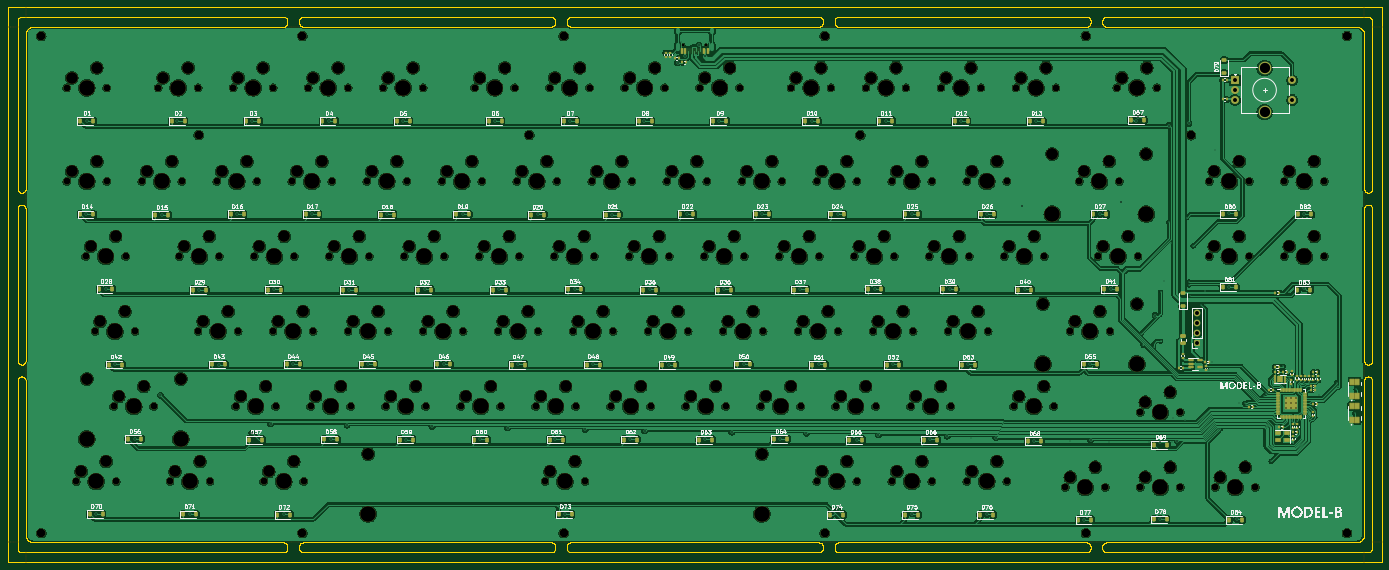
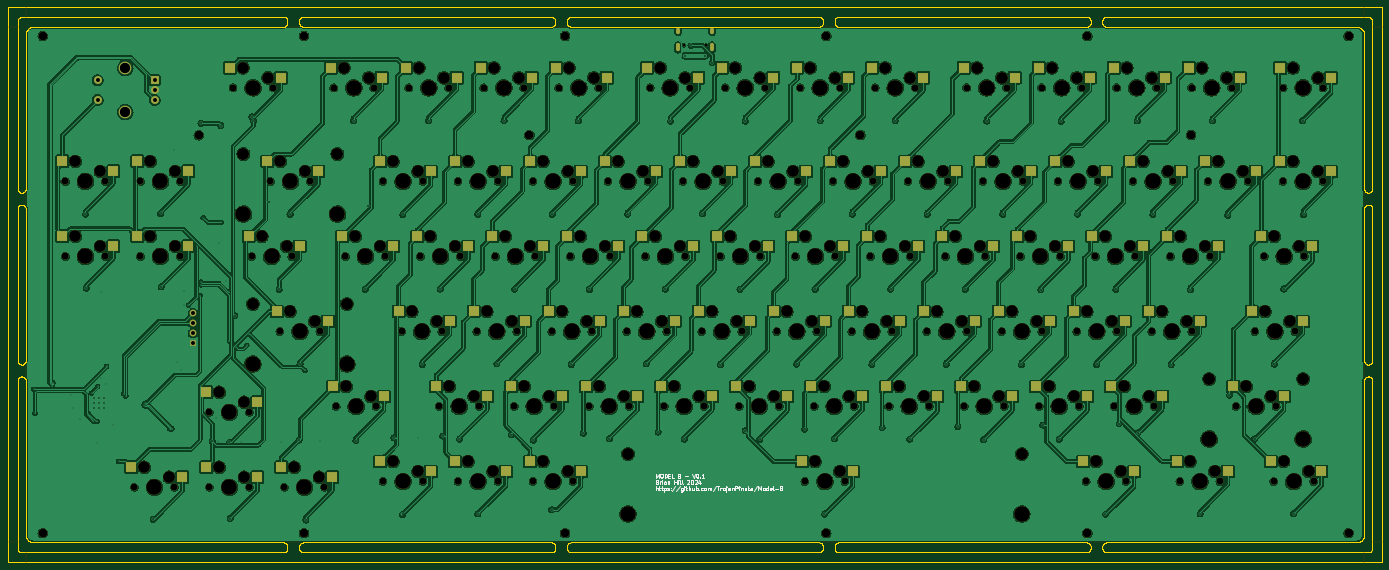
Circuit board: 11 layer files. Board 349.0 x 141.0 mm.
- bottom_copper: panel-B_Cu.gbr (1432950 bytes)
- bottom_mask: panel-B_Mask.gbr (29348 bytes)
- paste: panel-B_Paste.gbr (6147 bytes)
- bottom_silk: panel-B_Silkscreen.gbr (27980 bytes)
- outline: panel-Edge_Cuts.gbr (100333 bytes)
- top_copper: panel-F_Cu.gbr (1277713 bytes)
- top_mask: panel-F_Mask.gbr (38313 bytes)
- paste: panel-F_Paste.gbr (14074 bytes)
- top_silk: panel-F_Silkscreen.gbr (202042 bytes)
- drill: panel-NPTH.drl (10400 bytes)
- drill: panel-PTH.drl (3770 bytes)

=== bottom_copper: panel-B_Cu.gbr (1432950 bytes, source omitted) ===
=== bottom_mask: panel-B_Mask.gbr (29348 bytes, source omitted) ===
=== paste: panel-B_Paste.gbr (6147 bytes, source omitted) ===
=== bottom_silk: panel-B_Silkscreen.gbr (27980 bytes, source omitted) ===
=== outline: panel-Edge_Cuts.gbr (100333 bytes, source omitted) ===
=== top_copper: panel-F_Cu.gbr (1277713 bytes, source omitted) ===
=== top_mask: panel-F_Mask.gbr (38313 bytes, source omitted) ===
=== paste: panel-F_Paste.gbr (14074 bytes, source omitted) ===
=== top_silk: panel-F_Silkscreen.gbr (202042 bytes, source omitted) ===
=== drill: panel-NPTH.drl (10400 bytes, source omitted) ===
=== drill: panel-PTH.drl ===
M48
; DRILL file {KiCad 7.0.9} date Sat Jul 27 11:54:41 2024
; FORMAT={-:-/ absolute / inch / decimal}
; #@! TF.CreationDate,2024-07-27T11:54:41-04:00
; #@! TF.GenerationSoftware,Kicad,Pcbnew,7.0.9
; #@! TF.FileFunction,Plated,1,2,PTH
FMAT,2
INCH
; #@! TA.AperFunction,Plated,PTH,ViaDrill
T1C0.0079
; #@! TA.AperFunction,Plated,PTH,ComponentDrill
T2C0.0138
; #@! TA.AperFunction,Plated,PTH,ViaDrill
T3C0.0157
; #@! TA.AperFunction,Plated,PTH,ComponentDrill
T4C0.0236
; #@! TA.AperFunction,Plated,PTH,ComponentDrill
T5C0.0394
; #@! TA.AperFunction,Plated,PTH,ComponentDrill
T6C0.1024
%
G90
G05
T1
X8.1274Y-1.1417
X8.405Y-1.138
X11.0337Y-5.1001
X12.0195Y-5.1231
X12.1667Y-4.4204
X12.4091Y-5.1325
X12.7264Y-4.0597
X12.7494Y-4.1689
X12.8051Y-5.1367
X12.8552Y-4.1885
X12.924Y-3.6359
X12.924Y-4.1282
X12.9599Y-3.5278
X13.0064Y-2.9402
X13.0246Y-3.1507
X13.04Y-5.135
X13.0531Y-4.8935
X13.1693Y-4.918
X13.1856Y-2.8938
X13.2051Y-3.5645
X13.2063Y-3.5372
X13.2165Y-3.6746
X13.2507Y-3.1759
X13.3331Y-3.7683
X13.3722Y-3.625
X13.373Y-3.7681
X13.4119Y-4.4169
X13.4425Y-4.3416
X13.4734Y-2.2211
X13.4972Y-5.0046
X13.5211Y-5.0048
X13.7076Y-4.7489
X13.7652Y-4.7483
X13.7772Y-4.7686
X13.9582Y-4.6779
X13.9796Y-4.655
X14.0316Y-5.33
X14.0843Y-4.9668
X14.1516Y-4.3798
X14.1542Y-4.5608
X14.2097Y-3.6375
X14.2108Y-4.4992
X14.2377Y-4.5807
X14.2437Y-4.9311
X14.2464Y-5.1496
X14.2846Y-4.9277
X14.3018Y-4.6462
X14.3323Y-4.8536
X14.4132Y-4.9084
X14.4855Y-4.794
X14.5066Y-4.6625
X14.6874Y-4.5427
X14.6943Y-4.5721
X14.8666Y-4.8511
X14.8813Y-4.6085
T2
X14.1806Y-4.7015
X14.1806Y-4.7517
X14.1806Y-4.8019
X14.2308Y-4.7015
X14.2308Y-4.7517
X14.2308Y-4.8019
X14.281Y-4.7015
X14.281Y-4.7517
X14.281Y-4.8019
T3
X2.1812Y-2.8616
X2.1899Y-1.9227
X2.28Y-5.8528
X2.3802Y-3.607
X2.4737Y-4.3593
X2.6697Y-5.1047
X2.923Y-4.6699
X2.9387Y-2.8682
X3.0928Y-1.9233
X3.2148Y-5.8561
X3.3128Y-3.6125
X3.5051Y-4.362
X3.6893Y-2.8608
X3.8383Y-5.0469
X3.8439Y-1.9255
X4.0261Y-4.954
X4.0585Y-3.61
X4.1623Y-5.8608
X4.2504Y-4.3613
X4.4424Y-2.8592
X4.606Y-1.9304
X4.6243Y-5.1108
X4.7902Y-4.9678
X4.8083Y-3.6143
X5.0027Y-4.3616
X5.1897Y-2.8592
X5.3484Y-1.9277
X5.3811Y-5.1129
X5.5645Y-3.6096
X5.6389Y-4.9816
X5.7543Y-4.3598
X5.9444Y-2.86
X6.1202Y-5.1095
X6.2654Y-1.9244
X6.3114Y-3.611
X6.3959Y-4.9954
X6.498Y-4.3606
X6.6942Y-2.86
X6.8721Y-5.1044
X6.9729Y-5.857
X7.0155Y-1.9239
X7.0666Y-3.6085
X7.1709Y-5.0092
X7.2511Y-4.3582
X7.4431Y-2.8625
X7.6189Y-5.1087
X7.7639Y-1.9294
X7.7649Y-5.0229
X7.817Y-3.6106
X8.0131Y-4.3649
X8.0953Y-1.3438
X8.1675Y-1.2744
X8.1921Y-2.8559
X8.3065Y-1.1708
X8.365Y-1.273
X8.3736Y-5.1091
X8.5123Y-1.9266
X8.564Y-3.6093
X8.6359Y-5.0367
X8.7552Y-4.3559
X8.9419Y-2.86
X9.1226Y-5.1034
X9.3235Y-3.6115
X9.3835Y-5.0505
X9.4343Y-1.9255
X9.5053Y-4.3615
X9.6957Y-2.861
X9.6999Y-5.8135
X9.8842Y-5.1185
X10.0711Y-3.6097
X10.1031Y-5.0643
X10.1767Y-1.925
X10.248Y-4.3561
X10.4398Y-2.8585
X10.4402Y-5.8565
X10.6221Y-5.1083
X10.7901Y-5.0781
X10.8162Y-3.6075
X10.9306Y-1.9255
X10.995Y-4.3619
X11.1887Y-2.8614
X11.192Y-5.8615
X11.2784Y-5.0945
X11.537Y-2.7749
X11.5646Y-3.6089
X11.658Y-5.1249
X11.68Y-1.9244
X12.1586Y-5.9174
X12.2163Y-4.3552
X12.2258Y-5.1166
X12.3168Y-2.8591
X12.426Y-3.6112
X12.5303Y-2.7389
X12.6829Y-1.9251
X12.6983Y-1.8854
X12.8704Y-3.8723
X12.9164Y-5.9021
X12.9229Y-5.1404
X13.0087Y-1.9721
X13.0936Y-5.1304
X13.2065Y-1.9502
X13.6046Y-3.586
X13.6095Y-2.8513
X13.6857Y-5.911
X14.3542Y-3.5996
X14.3629Y-2.8592
T5
X13.2873Y-3.8488
X13.2873Y-3.9488
X13.2873Y-4.0488
X13.2873Y-4.1488
X13.6694Y-1.519
X13.6694Y-1.6174
X13.6694Y-1.7159
X14.2402Y-1.519
X14.2402Y-1.7159
T6
X13.9646Y-1.397
X13.9646Y-1.8379
T4
G00X8.0972Y-1.0388
M15
G01X8.0972Y-1.0152
M16
G05
G00X8.0972Y-1.2132
M15
G01X8.0972Y-1.1699
M16
G05
G00X8.4373Y-1.0388
M15
G01X8.4373Y-1.0152
M16
G05
G00X8.4373Y-1.2132
M15
G01X8.4373Y-1.1699
M16
G05
T0
M30
